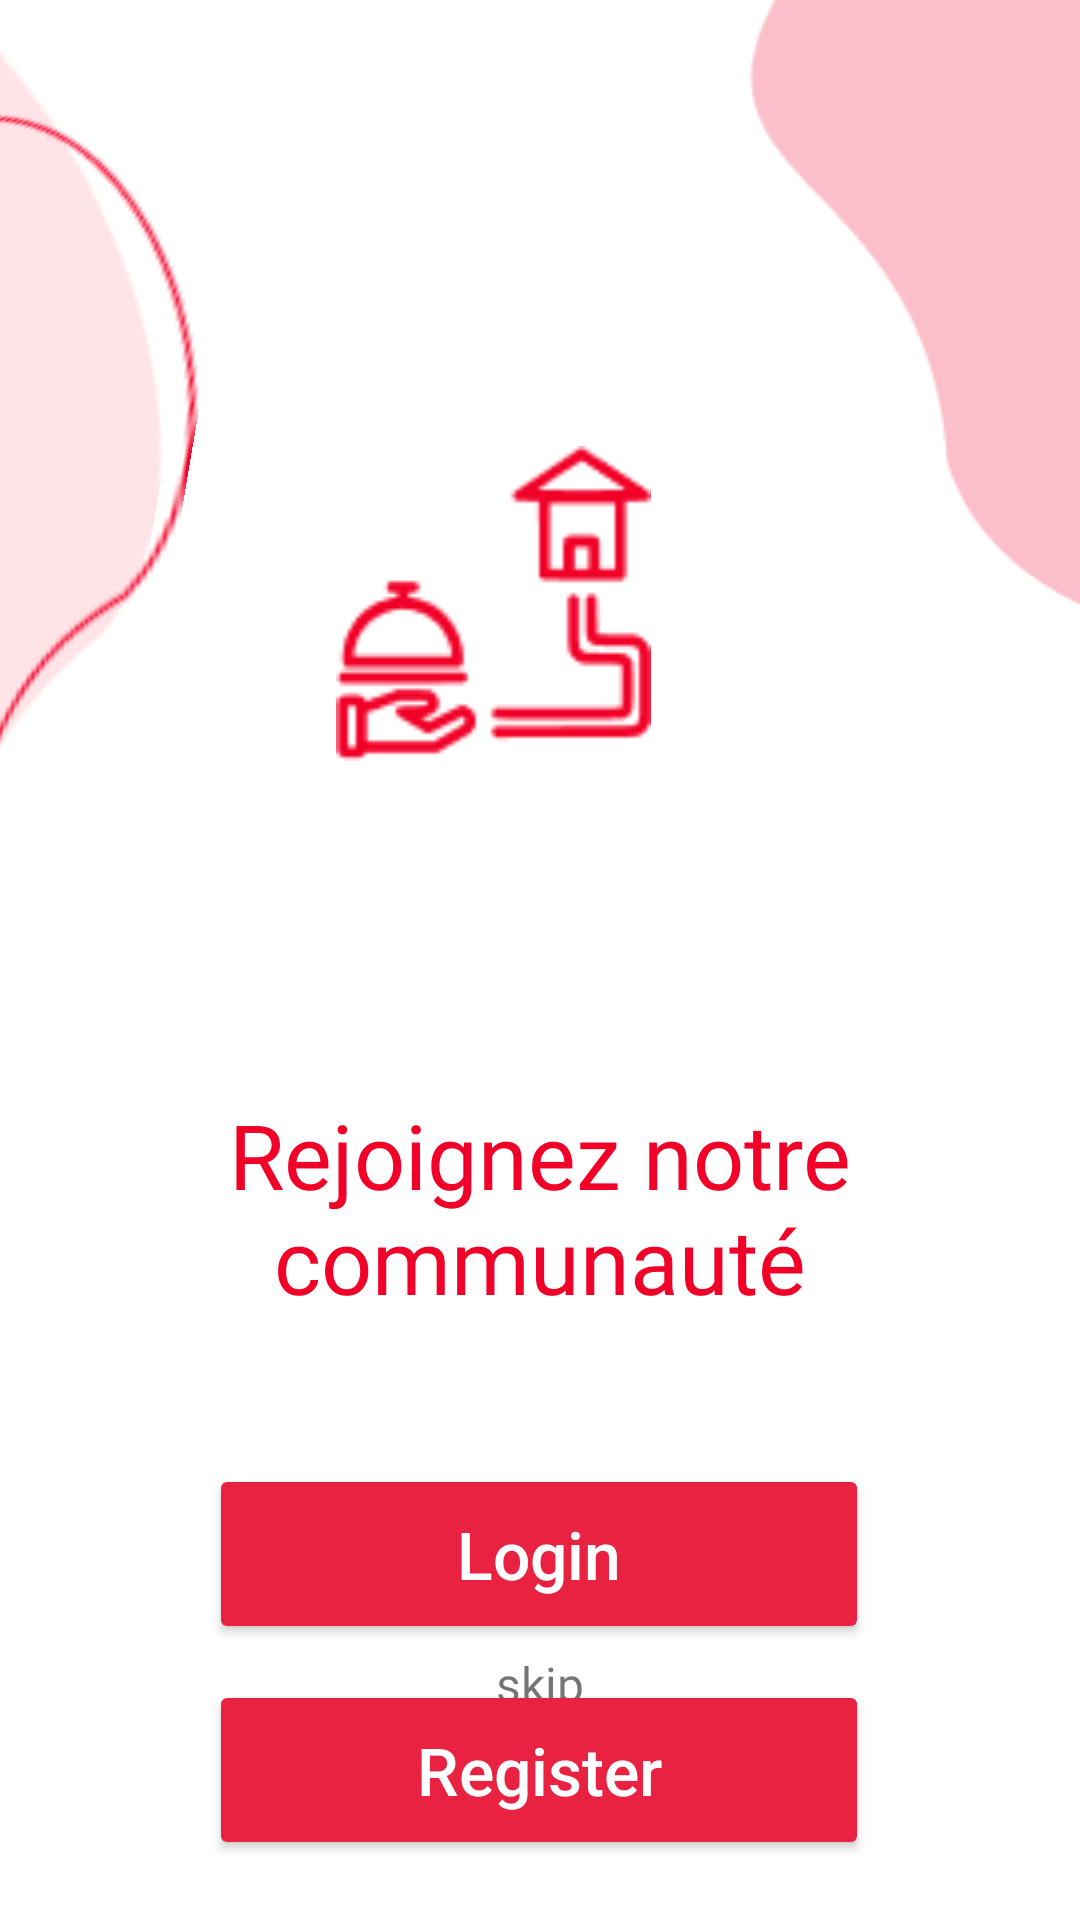

The Android layout XML behind this screen, and the referenced resources:
<!-- AndroidManifest.xml: application theme Theme.Food_Delivery_App -->
<!-- res/layout/fragment_login.xml -->
<?xml version="1.0" encoding="utf-8"?>
<androidx.constraintlayout.widget.ConstraintLayout xmlns:android="http://schemas.android.com/apk/res/android"
    xmlns:app="http://schemas.android.com/apk/res-auto"
    xmlns:tools="http://schemas.android.com/tools"
    android:id="@+id/frameLayout5"
    android:layout_width="match_parent"
    android:layout_height="match_parent"
    tools:context=".Fragments.login">

    


    <TextView
        android:id="@+id/skipp"
        android:layout_width="wrap_content"
        android:layout_height="wrap_content"
        android:layout_marginTop="5dp"
        android:layout_marginBottom="68dp"
        android:fontFamily="@font/poppins"
        android:onClick="skip"
        android:text="skip"
        android:textSize="16sp"
        app:layout_constraintBottom_toBottomOf="parent"
        app:layout_constraintEnd_toEndOf="parent"
        app:layout_constraintStart_toStartOf="parent"
        app:layout_constraintTop_toBottomOf="@+id/button" />

    <Button
        android:id="@+id/register"
        android:layout_width="wrap_content"
        android:layout_height="wrap_content"
        android:layout_marginTop="12dp"
        android:width="220dp"
        android:height="60dp"
        android:backgroundTint="#EA2242"
        android:text="Register"
        android:textAllCaps="false"
        android:textColor="#FFffffff"
        android:textSize="22sp"
        app:layout_constraintEnd_toEndOf="parent"
        app:layout_constraintHorizontal_bias="0.497"
        app:layout_constraintStart_toStartOf="parent"
        app:layout_constraintTop_toBottomOf="@+id/login"
        tools:ignore="MissingConstraints" />

    <Button
        android:id="@+id/login"
        android:layout_width="wrap_content"
        android:layout_height="wrap_content"
        android:layout_marginTop="488dp"
        android:width="220dp"
        android:height="60dp"
        android:backgroundTint="#EA2242"
        android:text="Login"
        android:textAllCaps="false"
        android:textColor="#FFffffff"
        android:textSize="22sp"
        app:layout_constraintEnd_toEndOf="parent"
        app:layout_constraintHorizontal_bias="0.497"
        app:layout_constraintStart_toStartOf="parent"
        app:layout_constraintTop_toTopOf="parent"
        tools:ignore="MissingConstraints" />

    <TextView
        android:id="@+id/texteAcceuil"
        android:layout_width="wrap_content"
        android:layout_height="wrap_content"
        android:layout_marginBottom="48dp"
        android:fontFamily="@font/montserrat_bold"
        android:paddingLeft="40dp"
        android:paddingRight="40dp"
        android:text="Rejoignez notre communauté"
        android:textAlignment="center"
        android:textColor="#F10027"
        android:textSize="30sp"
        app:layout_constraintBottom_toTopOf="@+id/login"
        app:layout_constraintEnd_toEndOf="parent"
        app:layout_constraintHorizontal_bias="0.0"
        app:layout_constraintStart_toStartOf="parent" />

    <ImageView
        android:id="@+id/logo"
        android:layout_width="105dp"
        android:layout_height="119dp"
        android:layout_marginStart="48dp"
        android:layout_marginBottom="104dp"
        android:src="@drawable/logo1"
        app:layout_constraintBottom_toTopOf="@+id/texteAcceuil"
        app:layout_constraintStart_toEndOf="@+id/bck4"
        app:layout_constraintTop_toTopOf="parent"
        app:layout_constraintVertical_bias="1.0" />

    <ImageView
        android:id="@+id/bck2"
        android:layout_width="329dp"
        android:layout_height="316dp"
        android:layout_marginEnd="208dp"
        android:rotation="-170"
        android:rotationX="-4"
        android:rotationY="17"
        android:src="@drawable/bck2"
        app:layout_constraintEnd_toEndOf="parent"
        app:layout_constraintTop_toTopOf="parent" />

    <ImageView
        android:id="@+id/bck4"
        android:layout_width="137dp"
        android:layout_height="307dp"
        android:layout_marginEnd="296dp"
        android:rotation="-166"
        android:rotationX="12"
        android:rotationY="-41"
        android:src="@drawable/bck4"
        app:layout_constraintBottom_toBottomOf="@+id/bck2"
        app:layout_constraintEnd_toEndOf="parent"
        app:layout_constraintTop_toTopOf="@+id/bck2"
        app:layout_constraintVertical_bias="0.0" />

    <ImageView
        android:id="@+id/bck3"
        android:layout_width="511dp"
        android:layout_height="165dp"
        android:layout_marginStart="76dp"
        android:rotation="91"
        android:src="@drawable/bck3"
        app:layout_constraintStart_toStartOf="parent"
        app:layout_constraintTop_toTopOf="parent" />

</androidx.constraintlayout.widget.ConstraintLayout>
<!-- resources referenced by this layout -->
<resources>
  <!-- drawable bck2: png bitmap (drawable, 1751 bytes) -->
  <!-- drawable bck3: png bitmap (drawable, 2354 bytes) -->
  <!-- drawable bck4: png bitmap (drawable, 1926 bytes) -->
  <!-- drawable logo1: png bitmap (drawable, 2224 bytes) -->
  <style name="Theme.Food_Delivery_App" parent="Theme.MaterialComponents.DayNight.NoActionBar">
          
          <item name="colorPrimary">@color/purple_500</item>
          <item name="colorPrimaryVariant">@color/purple_700</item>
          <item name="colorOnPrimary">@color/white</item>
          
          <item name="colorSecondary">@color/teal_200</item>
          <item name="colorSecondaryVariant">@color/teal_700</item>
          <item name="colorOnSecondary">@color/black</item>
          
          <item name="android:statusBarColor">?attr/colorPrimaryVariant</item>
          
      </style>
  <!-- not gathered from this repository: default colours our renderer supplied (Android Studio template values) -->
  <color name="purple_500">#FF6200EE</color>
  <color name="purple_700">#FF3700B3</color>
  <color name="teal_200">#FF03DAC5</color>
  <color name="teal_700">#FF018786</color>
  <color name="black">#FF000000</color>
  <color name="white">#FFFFFFFF</color>
</resources>
